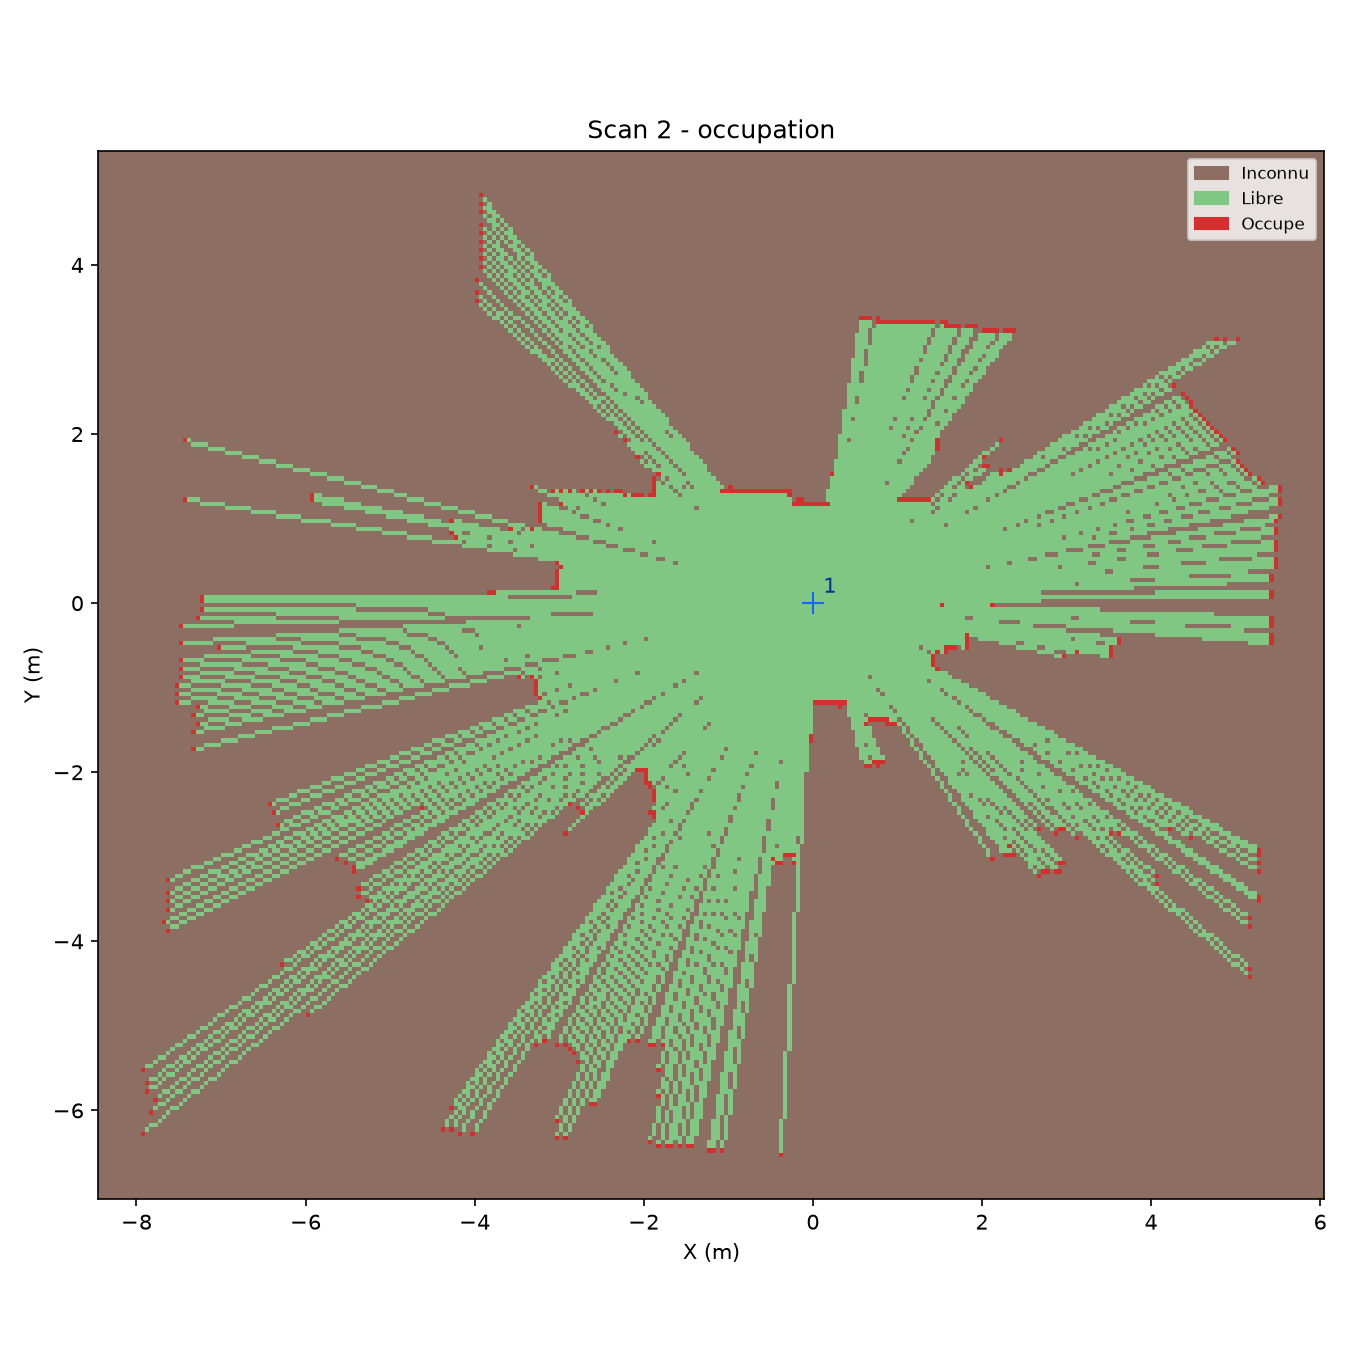

The table this chart was drawn from, first rows:
-1; -1; -1; -1; -1; -1; -1; -1; -1; -1; -1; -1; -1; -1; -1; -1; -1; -1; -1; -1; -1; -1; -1; -1
-1; -1; -1; -1; -1; -1; -1; -1; -1; -1; -1; -1; -1; -1; -1; -1; -1; -1; -1; -1; -1; -1; -1; -1
-1; -1; -1; -1; -1; -1; -1; -1; -1; -1; -1; -1; -1; -1; -1; -1; -1; -1; -1; -1; -1; -1; -1; -1
-1; -1; -1; -1; -1; -1; -1; -1; -1; -1; -1; -1; -1; -1; -1; -1; -1; -1; -1; -1; -1; -1; -1; -1
-1; -1; -1; -1; -1; -1; -1; -1; -1; -1; -1; -1; -1; -1; -1; -1; -1; -1; -1; -1; -1; -1; -1; -1
-1; -1; -1; -1; -1; -1; -1; -1; -1; -1; -1; -1; -1; -1; -1; -1; -1; -1; -1; -1; -1; -1; -1; -1
-1; -1; -1; -1; -1; -1; -1; -1; -1; -1; -1; -1; -1; -1; -1; -1; -1; -1; -1; -1; -1; -1; -1; -1
-1; -1; -1; -1; -1; -1; -1; -1; -1; -1; -1; -1; -1; -1; -1; -1; -1; -1; -1; -1; -1; -1; -1; -1
-1; -1; -1; -1; -1; -1; -1; -1; -1; -1; -1; -1; -1; -1; -1; -1; -1; -1; -1; -1; -1; -1; -1; -1
-1; -1; -1; -1; -1; -1; -1; -1; -1; -1; -1; -1; -1; -1; -1; -1; -1; -1; -1; -1; -1; -1; -1; -1
-1; -1; -1; -1; -1; -1; -1; -1; -1; -1; -1; -1; -1; -1; -1; -1; -1; -1; -1; -1; -1; -1; -1; -1
-1; -1; -1; -1; -1; -1; -1; -1; -1; -1; -1; -1; -1; -1; -1; -1; -1; -1; -1; -1; -1; -1; -1; -1
-1; -1; -1; -1; -1; -1; -1; -1; -1; -1; -1; -1; -1; -1; -1; -1; -1; -1; -1; -1; -1; -1; -1; -1
-1; -1; -1; -1; -1; -1; -1; -1; -1; -1; -1; -1; -1; -1; -1; -1; -1; -1; -1; -1; -1; -1; -1; -1
-1; -1; -1; -1; -1; -1; -1; -1; -1; -1; -1; -1; -1; -1; -1; -1; -1; -1; -1; -1; -1; -1; -1; -1
-1; -1; -1; -1; -1; -1; -1; -1; -1; -1; 100; -1; -1; -1; -1; -1; -1; -1; -1; -1; -1; -1; -1; -1
-1; -1; -1; -1; -1; -1; -1; -1; -1; -1; -1; 0; -1; -1; -1; -1; -1; -1; -1; -1; -1; -1; -1; -1
-1; -1; -1; -1; -1; -1; -1; -1; -1; -1; -1; -1; 0; 0; -1; -1; -1; -1; -1; -1; -1; -1; -1; -1
-1; -1; -1; -1; -1; -1; -1; -1; -1; -1; -1; -1; -1; -1; 0; -1; -1; -1; -1; -1; -1; -1; -1; -1
-1; -1; -1; -1; -1; -1; -1; -1; -1; -1; -1; -1; -1; -1; -1; 0; -1; -1; -1; -1; -1; -1; -1; -1
-1; -1; -1; -1; -1; -1; -1; -1; -1; -1; -1; -1; 100; -1; -1; -1; 0; -1; -1; -1; -1; -1; -1; -1
-1; -1; -1; -1; -1; -1; -1; -1; -1; -1; -1; -1; -1; 0; -1; -1; -1; 0; 0; -1; -1; -1; -1; -1
-1; -1; -1; -1; -1; -1; -1; -1; -1; -1; -1; -1; -1; -1; 0; 0; -1; -1; -1; 0; -1; -1; -1; -1
-1; -1; -1; -1; -1; -1; -1; -1; -1; -1; -1; -1; -1; 100; -1; -1; 0; -1; -1; -1; 0; -1; -1; -1
-1; -1; -1; -1; -1; -1; -1; -1; -1; -1; -1; -1; -1; -1; 0; -1; -1; 0; -1; -1; -1; 0; -1; -1
-1; -1; -1; -1; -1; -1; -1; -1; -1; -1; -1; 100; -1; -1; -1; 0; 0; -1; 0; 0; -1; -1; 0; 0
-1; -1; -1; -1; -1; -1; -1; -1; -1; -1; -1; -1; 0; 0; -1; -1; -1; 0; -1; -1; 0; -1; -1; -1
-1; -1; -1; -1; -1; -1; -1; -1; -1; -1; -1; 100; -1; -1; 0; -1; -1; -1; 0; -1; -1; 0; -1; -1
-1; -1; -1; -1; -1; -1; -1; -1; -1; -1; -1; -1; 0; 0; -1; 0; -1; -1; -1; 0; 0; -1; 0; 0
-1; -1; -1; -1; -1; -1; -1; -1; -1; -1; -1; -1; -1; -1; 0; -1; 0; 0; -1; -1; -1; 0; -1; -1
-1; -1; -1; -1; -1; -1; -1; -1; -1; -1; 100; -1; -1; -1; -1; 0; -1; -1; 0; -1; -1; -1; 0; -1
-1; -1; -1; -1; -1; -1; -1; -1; -1; -1; -1; 0; 0; -1; -1; -1; 0; 0; -1; 0; -1; -1; -1; 0
-1; -1; -1; -1; -1; -1; -1; -1; -1; -1; -1; -1; -1; 0; -1; -1; -1; -1; 0; -1; 0; 0; -1; -1
-1; -1; -1; -1; -1; -1; -1; -1; -1; -1; -1; -1; -1; -1; 0; 0; -1; -1; -1; 0; 0; -1; 0; -1
-1; -1; -1; -1; -1; -1; -1; -1; -1; -1; -1; -1; -1; -1; -1; -1; 0; -1; -1; -1; -1; 0; -1; 0
-1; -1; -1; -1; -1; -1; -1; -1; -1; -1; -1; -1; -1; -1; -1; -1; -1; 0; -1; -1; -1; -1; 0; -1
-1; -1; -1; -1; -1; -1; -1; -1; -1; -1; -1; -1; -1; -1; -1; -1; -1; -1; 0; 0; -1; -1; -1; 0
-1; -1; -1; -1; -1; -1; -1; -1; -1; -1; -1; -1; -1; -1; -1; -1; -1; -1; -1; -1; 0; -1; -1; -1
-1; -1; -1; -1; -1; -1; -1; -1; -1; -1; -1; -1; -1; -1; -1; -1; -1; -1; -1; -1; -1; 0; 0; -1
-1; -1; -1; -1; -1; -1; -1; -1; -1; -1; -1; -1; -1; -1; -1; -1; -1; -1; -1; -1; -1; -1; -1; 0
-1; -1; -1; -1; -1; -1; -1; -1; -1; -1; -1; -1; -1; -1; -1; -1; -1; -1; -1; -1; -1; -1; -1; -1
-1; -1; -1; -1; -1; -1; -1; -1; -1; -1; -1; -1; -1; -1; -1; -1; -1; -1; -1; -1; -1; -1; -1; -1
-1; -1; -1; -1; -1; -1; -1; -1; -1; -1; -1; -1; -1; -1; -1; -1; -1; -1; -1; -1; -1; -1; -1; -1
-1; -1; -1; -1; -1; -1; -1; -1; -1; -1; -1; -1; -1; -1; -1; -1; -1; -1; -1; -1; -1; -1; -1; -1
-1; -1; -1; -1; -1; -1; -1; -1; -1; -1; -1; -1; -1; -1; -1; -1; -1; -1; -1; -1; -1; -1; -1; -1
-1; -1; -1; -1; -1; -1; -1; -1; -1; -1; -1; -1; -1; -1; -1; -1; -1; -1; -1; -1; -1; -1; -1; -1
-1; -1; -1; -1; -1; -1; -1; -1; -1; -1; -1; -1; -1; -1; -1; -1; -1; -1; -1; -1; -1; -1; -1; -1
-1; -1; -1; -1; -1; -1; -1; -1; -1; -1; -1; -1; -1; -1; -1; -1; -1; -1; -1; -1; -1; -1; -1; -1
-1; -1; -1; -1; -1; -1; -1; -1; -1; -1; -1; -1; -1; -1; -1; -1; -1; -1; -1; -1; -1; -1; -1; -1
-1; -1; -1; -1; -1; -1; -1; -1; -1; -1; -1; -1; -1; -1; -1; -1; -1; -1; -1; -1; -1; -1; -1; -1
-1; -1; -1; -1; -1; -1; -1; -1; -1; -1; -1; -1; -1; -1; -1; -1; -1; -1; -1; -1; -1; -1; -1; -1
-1; -1; -1; -1; -1; -1; -1; -1; -1; -1; -1; -1; -1; -1; -1; -1; -1; -1; -1; -1; -1; -1; -1; -1
-1; -1; -1; -1; -1; -1; -1; -1; -1; -1; -1; -1; -1; -1; -1; -1; -1; -1; -1; -1; -1; -1; -1; -1
-1; -1; -1; -1; -1; -1; -1; -1; -1; -1; -1; -1; -1; -1; -1; -1; -1; -1; -1; -1; -1; -1; -1; -1
-1; -1; -1; -1; -1; -1; -1; -1; -1; -1; -1; -1; -1; -1; -1; -1; -1; -1; -1; -1; -1; -1; -1; -1
-1; -1; -1; -1; -1; -1; -1; -1; -1; -1; -1; -1; -1; -1; -1; -1; -1; -1; -1; -1; -1; -1; -1; -1
-1; -1; -1; -1; -1; -1; -1; -1; -1; -1; -1; -1; -1; -1; -1; -1; -1; -1; -1; -1; -1; -1; -1; -1
-1; -1; -1; -1; -1; -1; -1; -1; -1; -1; -1; -1; -1; -1; -1; -1; -1; -1; -1; -1; -1; -1; -1; -1
-1; -1; -1; -1; -1; -1; -1; -1; -1; -1; -1; -1; -1; -1; -1; -1; -1; -1; -1; -1; -1; -1; -1; -1
-1; -1; -1; -1; -1; -1; -1; -1; -1; -1; -1; -1; -1; -1; -1; -1; -1; -1; -1; -1; -1; -1; -1; -1
-1; -1; -1; -1; -1; -1; -1; -1; -1; -1; -1; -1; -1; -1; -1; -1; -1; -1; -1; -1; -1; -1; -1; -1
... 187 more rows
